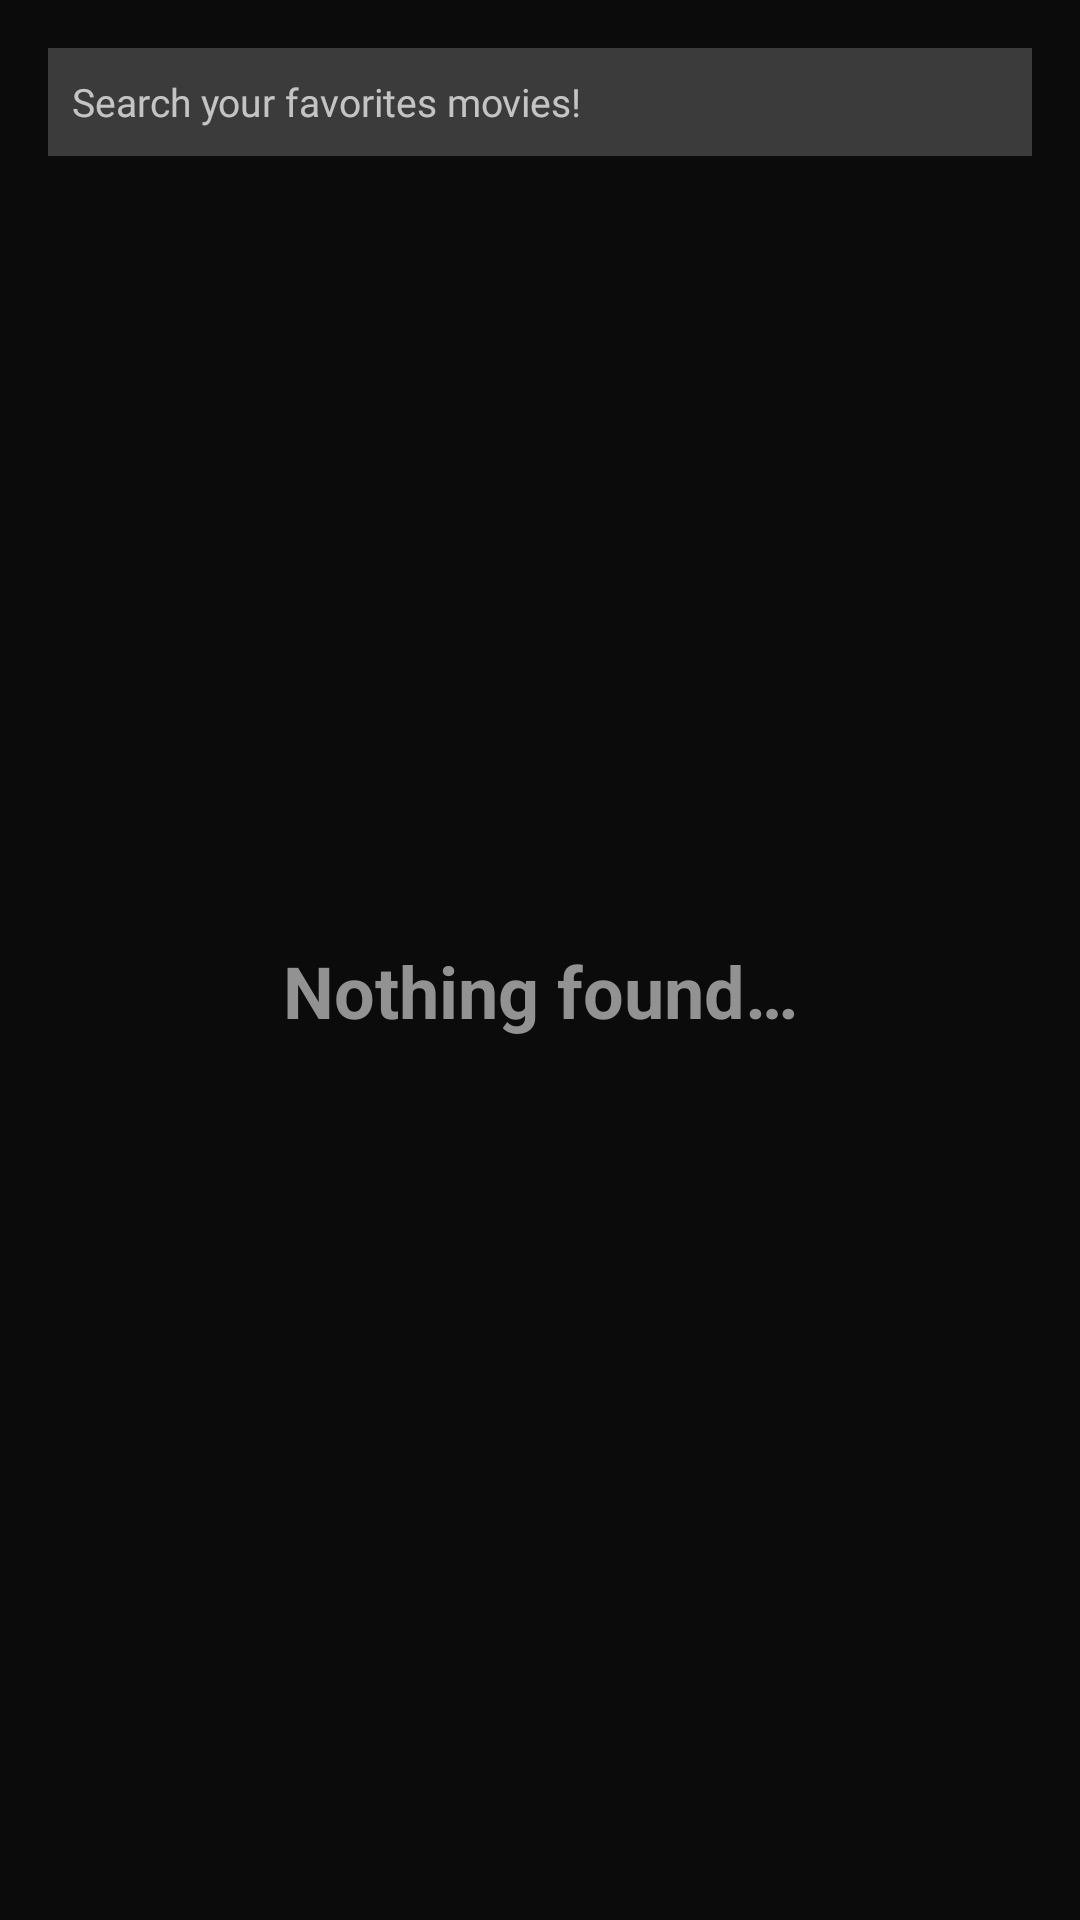

Write the Android layout XML for this screen, with the resource values it uses.
<!-- AndroidManifest.xml: application theme SplashScreenTheme -->
<!-- res/layout/fragment_search.xml -->
<?xml version="1.0" encoding="utf-8"?>
<ScrollView xmlns:android="http://schemas.android.com/apk/res/android"
    xmlns:app="http://schemas.android.com/apk/res-auto"
    xmlns:tools="http://schemas.android.com/tools"
    style="@style/LayoutStyle"
    android:layout_width="match_parent"
    android:layout_height="match_parent"
    android:fillViewport="true"
    tools:context=".view.search.SearchFragment">

    <androidx.constraintlayout.widget.ConstraintLayout
        android:layout_width="match_parent"
        android:layout_height="wrap_content">

        <com.google.android.material.textfield.TextInputLayout
            android:id="@+id/text_input_search"
            android:layout_width="match_parent"
            android:layout_height="wrap_content"
            android:layout_marginStart="16dp"
            android:layout_marginTop="16dp"
            android:layout_marginEnd="16dp"
            android:clipToPadding="false"
            android:textColorHint="@color/TertiaryLightColor"
            app:hintAnimationEnabled="false"
            app:hintEnabled="false"
            app:layout_constraintEnd_toEndOf="parent"
            app:layout_constraintStart_toStartOf="parent"
            app:layout_constraintTop_toTopOf="parent"
            app:startIconDrawable="@drawable/ic_search_16px">

            <com.google.android.material.textfield.TextInputEditText
                android:layout_width="match_parent"
                android:layout_height="36dp"
                android:background="@color/TertiaryColor"
                android:fontFamily="@font/opensans_semibold"
                android:gravity="fill_horizontal|fill_vertical"
                android:hint="@string/hint_search_text_input_layout"
                android:imeOptions="actionDone"
                android:lineSpacingExtra="8sp"
                android:padding="8dp"
                android:textSize="13sp" />
        </com.google.android.material.textfield.TextInputLayout>

        <TextView
            android:id="@+id/tv_search_noting_found"
            style="@style/TitleStyle"
            android:layout_width="wrap_content"
            android:layout_height="wrap_content"
            android:layout_marginBottom="32dp"
            android:text="@string/title_search_noting_found"
            android:textColor="@color/TertiaryLightColor"
            android:textSize="24sp"
            android:visibility="visible"
            app:layout_constraintBottom_toBottomOf="parent"
            app:layout_constraintEnd_toEndOf="parent"
            app:layout_constraintStart_toStartOf="parent"
            app:layout_constraintTop_toBottomOf="@+id/text_input_search" />

        <androidx.recyclerview.widget.RecyclerView
            android:id="@+id/rcy_search_results"
            android:layout_width="match_parent"
            android:layout_height="0dp"
            android:layout_marginTop="8dp"
            android:visibility="gone"
            app:layout_constraintBottom_toBottomOf="parent"
            app:layout_constraintEnd_toEndOf="parent"
            app:layout_constraintStart_toStartOf="parent"
            app:layout_constraintTop_toBottomOf="@+id/tv_search_title_results"
            tools:listitem="@layout/item_search_movies" />

        <TextView
            android:id="@+id/tv_search_title_results"
            style="@style/TitleStyle"
            android:layout_width="wrap_content"
            android:layout_height="wrap_content"
            android:layout_marginStart="16dp"
            android:layout_marginTop="20dp"
            android:text="@string/title_search_results"
            android:textSize="18sp"
            android:visibility="gone"
            app:layout_constraintStart_toStartOf="parent"
            app:layout_constraintTop_toBottomOf="@+id/text_input_search" />
    </androidx.constraintlayout.widget.ConstraintLayout>
</ScrollView>
<!-- res/layout/item_search_movies.xml (included above) -->
<?xml version="1.0" encoding="utf-8"?>
<androidx.constraintlayout.widget.ConstraintLayout xmlns:android="http://schemas.android.com/apk/res/android"
    xmlns:app="http://schemas.android.com/apk/res-auto"
    xmlns:tools="http://schemas.android.com/tools"
    android:layout_width="match_parent"
    android:layout_height="wrap_content"
    android:padding="8dp">

    <androidx.cardview.widget.CardView
        android:id="@+id/cardView"
        style="@style/CardStyle"
        android:layout_width="175dp"
        android:layout_height="125dp"
        android:layout_marginStart="8dp"
        app:layout_constraintStart_toStartOf="parent"
        app:layout_constraintTop_toTopOf="parent">

        <ImageView
            android:id="@+id/iv_movie_poster_search"
            android:layout_width="match_parent"
            android:layout_height="match_parent"
            android:scaleType="centerCrop"
            tools:srcCompat="@tools:sample/backgrounds/scenic" />
    </androidx.cardview.widget.CardView>

    <TextView
        android:id="@+id/tv_title_movie_search"
        style="@style/TitleStyle"
        android:layout_width="wrap_content"
        android:layout_height="wrap_content"
        android:layout_marginStart="16dp"
        android:layout_marginTop="16dp"
        android:layout_marginEnd="16dp"
        android:ellipsize="end"
        android:maxLines="1"
        android:textSize="14sp"
        app:layout_constraintEnd_toEndOf="parent"
        app:layout_constraintHorizontal_bias="0.0"
        app:layout_constraintStart_toEndOf="@+id/cardView"
        app:layout_constraintTop_toTopOf="@+id/cardView"
        tools:text="Lady and the Tramp" />

    <TextView
        android:id="@+id/tv_description_movie_search"
        style="@style/TextStyle"
        android:layout_width="0dp"
        android:layout_height="wrap_content"
        android:layout_marginTop="8dp"
        android:layout_marginEnd="16dp"
        android:ellipsize="end"
        android:fontFamily="@font/opensans_regular"
        android:maxLines="2"
        android:textSize="12sp"
        android:textStyle="normal"
        app:layout_constraintEnd_toEndOf="parent"
        app:layout_constraintStart_toStartOf="@+id/tv_title_movie_search"
        app:layout_constraintTop_toBottomOf="@+id/tv_title_movie_search"
        tools:text="Tramp was a womanizer which later creates an argument with Lady. In this version, he is more sympathetic" />

    <TextView
        android:id="@+id/tv_release_movie_search"
        android:layout_width="wrap_content"
        android:layout_height="wrap_content"
        android:layout_marginTop="8dp"
        android:layout_marginEnd="16dp"
        android:layout_marginBottom="8dp"
        android:textSize="12sp"
        app:layout_constraintBottom_toBottomOf="@+id/cardView"
        app:layout_constraintEnd_toEndOf="parent"
        app:layout_constraintHorizontal_bias="0.0"
        app:layout_constraintStart_toStartOf="@+id/tv_description_movie_search"
        app:layout_constraintTop_toBottomOf="@+id/tv_description_movie_search"
        app:layout_constraintVertical_bias="0.0"
        tools:text="Nov 12, 2019" />
</androidx.constraintlayout.widget.ConstraintLayout>
<!-- resources referenced by this layout -->
<resources>
  <color name="TertiaryColor">#3B3B3B</color>
  <color name="TertiaryLightColor">#929292</color>
  <string name="hint_search_text_input_layout">Search your favorites movies!</string>
  <string name="title_search_noting_found">Nothing found…</string>
  <string name="title_search_results">Results</string>
  <style name="CardStyle">
          <item name="cardElevation">0dp</item>
          <item name="cardCornerRadius">3dp</item>
      </style>
  <style name="LayoutStyle">
          <item name="android:background">@color/primaryColor</item>
          <item name="android:scrollbarThumbVertical">@android:color/transparent</item>
      </style>
  <style name="TextStyle">
          <item name="android:textColor">@color/textColor</item>
          <item name="android:textStyle">bold</item>
      </style>
  <style name="TitleStyle" parent="TextStyle">
          <item name="android:textSize">@dimen/size_16sp</item>
      </style>
  <style name="SplashScreenTheme" parent="Theme.AppCompat.NoActionBar">
          <item name="android:windowBackground">@drawable/splash_screen</item>
      </style>
  <color name="primaryColor">#0b0b0b</color>
  <color name="textColor">#f1f1f1</color>
  <dimen name="size_16sp">16sp</dimen>
  <!-- drawable splash_screen (drawable) -->
  <?xml version="1.0" encoding="utf-8"?>
  <layer-list xmlns:android="http://schemas.android.com/apk/res/android"
      android:opacity="opaque">
      <item>
          <color android:color="@color/primaryColor"/>
      </item>
      <item>
          <bitmap android:src="@drawable/alvaflix" android:gravity="center" />
      </item>
  </layer-list>
  <!-- drawable alvaflix: png bitmap (drawable-hdpi, 5893 bytes) -->
</resources>
